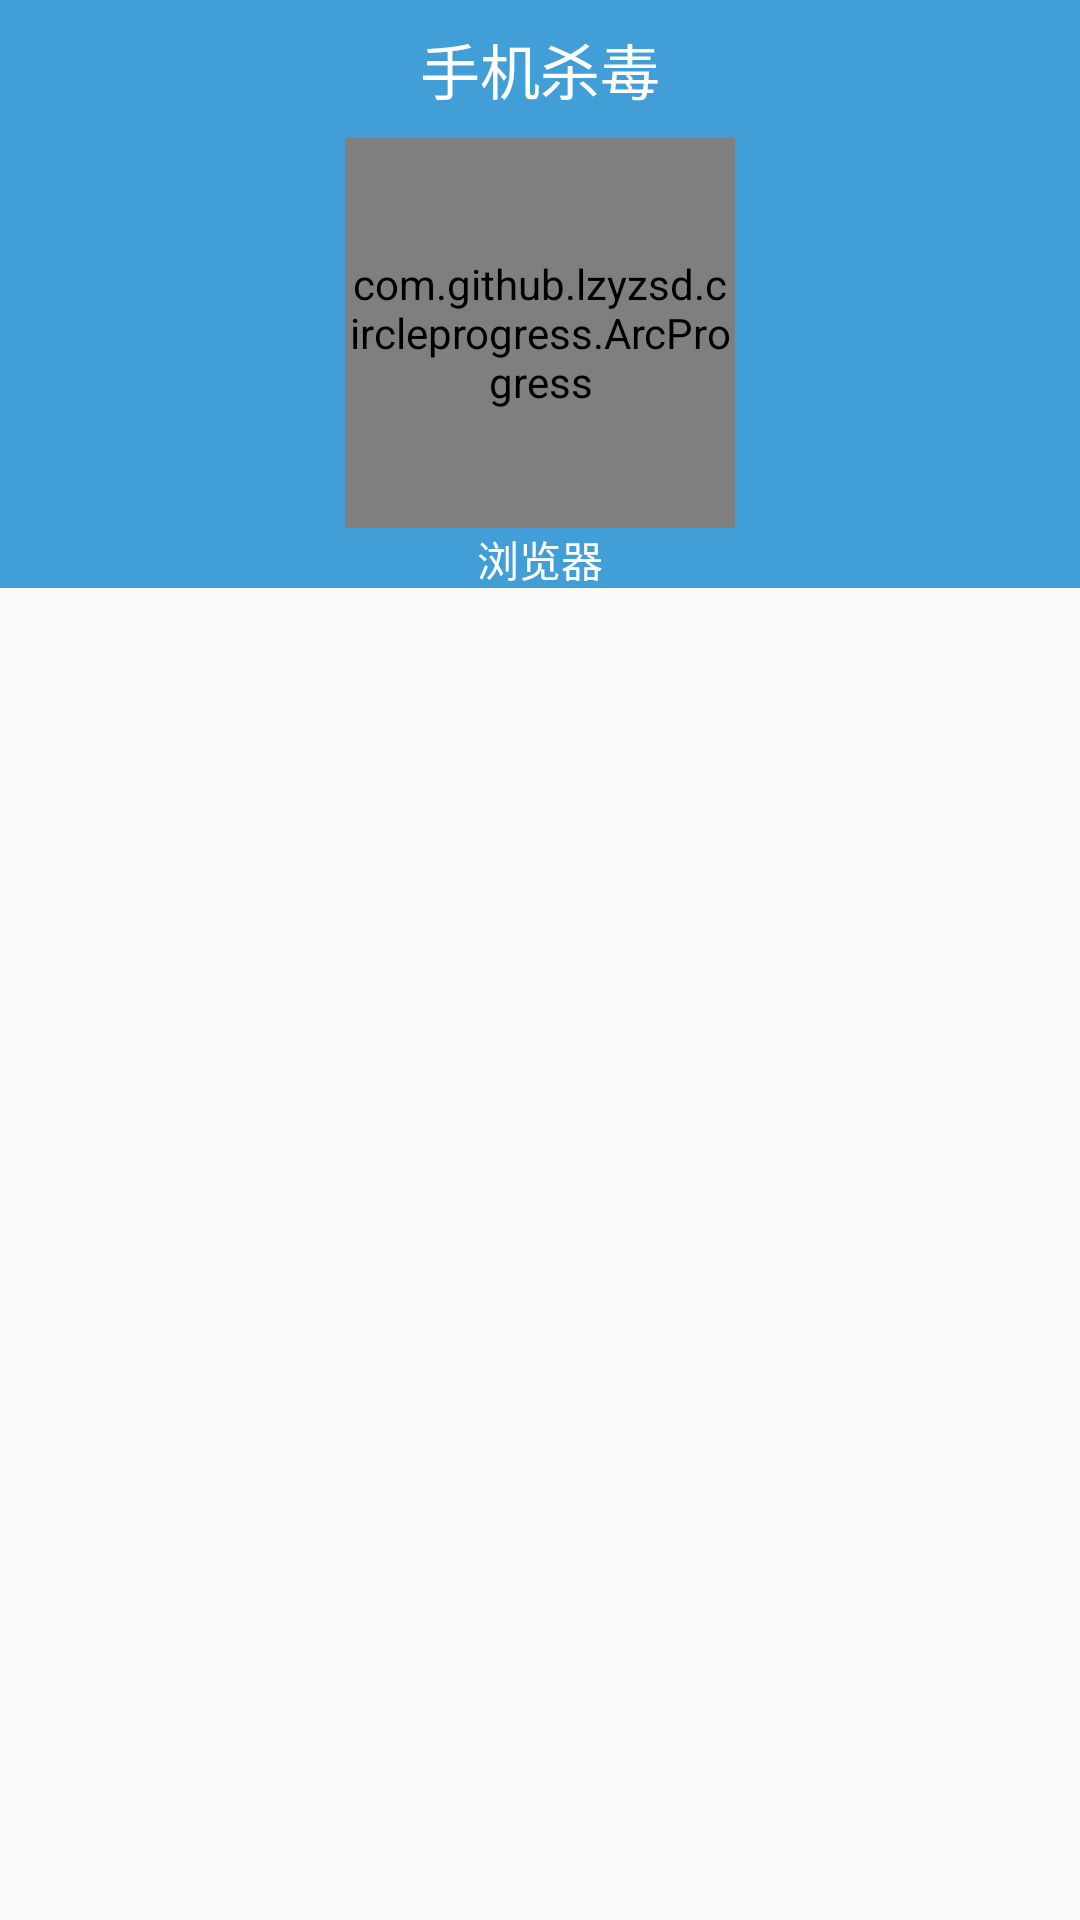

Layout XML and referenced resources for this Android screen:
<!-- AndroidManifest.xml: application theme AppTheme -->
<!-- res/layout/activity_antivirus.xml -->
<?xml version="1.0" encoding="utf-8"?>
<LinearLayout xmlns:android="http://schemas.android.com/apk/res/android"
    android:layout_width="match_parent"
    android:layout_height="match_parent"
    xmlns:itheima="http://schemas.android.com/tools"
    android:orientation="vertical">

    <TextView
        style="@style/TitleBarStyle"
        android:background="#429ED6"
        android:text="手机杀毒" />

    <FrameLayout
        android:layout_width="match_parent"
        android:layout_height="150dp" >

        

        <RelativeLayout
            android:id="@+id/rl_scan"
            android:layout_width="match_parent"
            android:layout_height="150dp"
            android:background="#429ED6" >

            <com.github.lzyzsd.circleprogress.ArcProgress
                android:id="@+id/arc_progress"
                android:layout_width="130dp"
                android:layout_height="130dp"
                android:layout_centerHorizontal="true"
                android:background="#429ED6"
                itheima:arc_bottom_text="扫描中"
                itheima:arc_bottom_text_size="14sp"
                itheima:arc_progress="55"
                itheima:arc_stroke_width="10dp"
                itheima:arc_suffix_text_padding="10dp"
                itheima:arc_text_color="#FFFFFF" />

            <TextView
                android:id="@+id/tv_label"
                android:layout_width="wrap_content"
                android:layout_height="wrap_content"
                android:layout_below="@id/arc_progress"
                android:layout_centerHorizontal="true"
                android:text="浏览器"
                android:textColor="#FFFFFF" />
        </RelativeLayout>

        

        <RelativeLayout
            android:id="@+id/ll_result"
            android:layout_width="match_parent"
            android:layout_height="150dp"
            android:background="#429ED6"
            android:visibility="gone"  >

            <LinearLayout
                android:layout_centerInParent="true"
                android:layout_width="wrap_content"
                android:layout_height="wrap_content"
                android:layout_gravity="center"
                android:orientation="vertical"
                >

                <TextView
                    android:id="@+id/tv_result"
                    android:layout_width="wrap_content"
                    android:layout_height="wrap_content"
                    android:text="您的手机很安全"
                    android:textColor="#FFFFFF"
                    android:textSize="20sp" />

                <Button
                    android:id="@+id/btn_rescan"
                    style="@style/BtnOkStyle"
                    android:layout_gravity="center"
                    android:layout_marginTop="10dp"
                    android:text="重新扫描" />
            </LinearLayout>
        </RelativeLayout>

        

        <LinearLayout
            android:id="@+id/ll_door"
            android:layout_width="match_parent"
            android:layout_height="match_parent"
            android:orientation="horizontal"
            android:visibility="gone" >

            <ImageView
                android:id="@+id/iv_left"
                android:layout_width="0dp"
                android:layout_height="match_parent"
                android:layout_weight="1" />

            <ImageView
                android:id="@+id/iv_right"
                android:layout_width="0dp"
                android:layout_height="match_parent"
                android:layout_weight="1" />
        </LinearLayout>
    </FrameLayout>

    <ListView
        android:id="@+id/listview"
        android:layout_width="match_parent"
        android:layout_height="match_parent" >
    </ListView>

</LinearLayout>
<!-- resources referenced by this layout -->
<resources>
  <style name="BtnOkStyle">
              <item name="android:layout_height">wrap_content</item>
              <item name="android:layout_width">wrap_content</item>
              <item name="android:background">@drawable/btn_ok_selector</item>
              <item name="android:textColor">@drawable/btn_ok_text_selector</item>
          </style>
  <style name="TitleBarStyle">
              <item name="android:layout_width">match_parent</item>
              <item name="android:layout_height">46dp</item>
              <item name="android:background">@color/titleBarColor</item>
              <item name="android:gravity">center</item>
              <item name="android:textColor">@android:color/white</item>
              <item name="android:textSize">20sp</item>
          </style>
  <style name="AppTheme" parent="Theme.AppCompat.Light.DarkActionBar">
          
          <item name="colorPrimary">@color/colorPrimary</item>
          <item name="colorPrimaryDark">@color/colorPrimaryDark</item>
          <item name="colorAccent">@color/colorAccent</item>
      </style>
  <!-- drawable btn_ok_selector (drawable) -->
  <?xml version="1.0" encoding="utf-8"?>
  <selector xmlns:android="http://schemas.android.com/apk/res/android" >
      
      <item android:state_pressed="true" android:drawable="@drawable/dg_btn_confirm_select"/>
      <item android:drawable="@drawable/dg_btn_confirm_normal"/>
  
  </selector>
  <!-- drawable btn_ok_text_selector (drawable) -->
  <?xml version="1.0" encoding="utf-8"?>
  <selector xmlns:android="http://schemas.android.com/apk/res/android" >
      
      
      <item android:state_pressed="true" android:color="@color/black"/>
      <item android:color="@color/white"/>
  
  </selector>
  <color name="titleBarColor">#990000FF</color>
  <color name="colorPrimary">#6200EE</color>
  <color name="colorPrimaryDark">#3700B3</color>
  <color name="colorAccent">#03DAC5</color>
  <color name="black">#000000</color>
  <color name="white">#FFFFFF</color>
</resources>
